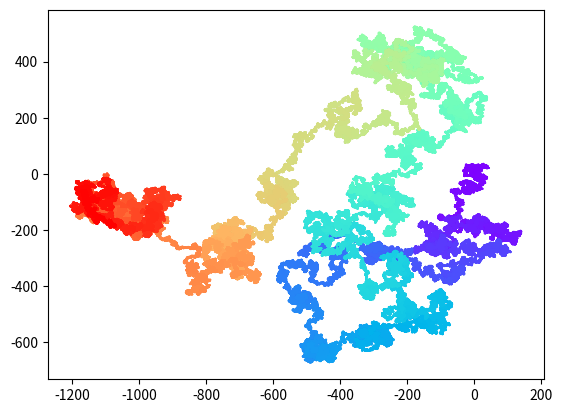

Recreate this plot in Python.
import numpy as np
import matplotlib.pyplot as plt
import numpy.random as rn
import random
from tqdm import tqdm

n = 1000000
sims = 1000
directions = [np.array(d) for d in [(1, 0), (0, 1), (-1, 0), (0, -1)]]

S = np.empty((n, 2))

for i in range(n-1):
    S[i+1] = S[i] + random.sample(directions, 1)

plt.scatter(S.T[0], S.T[1], c=np.arange(0, n), cmap="rainbow", s=0.2)


plt.show()


# n_steps = []
# for sim in tqdm(range(sims)):
#     S = np.empty((n, 2))

#     n_steps.append(n)
#     rand = rn.randint(0, 4, size=n)
#     for i in range(n-1):
#         S[i+1] = S[i] + directions[rand[i]]
#         if S[i+1][0] == 0 and S[i+1][1] == 0:
#             n_steps[-1] = i+1
#             break

# plt.hist(n_steps, bins=np.logspace(start=np.log10(1), stop=np.log10(n), num=15))
# plt.gca().set_xscale("log")

# print(n_steps)
# print(len([x for x in n_steps if x == n]))

# plt.show()
    
    
